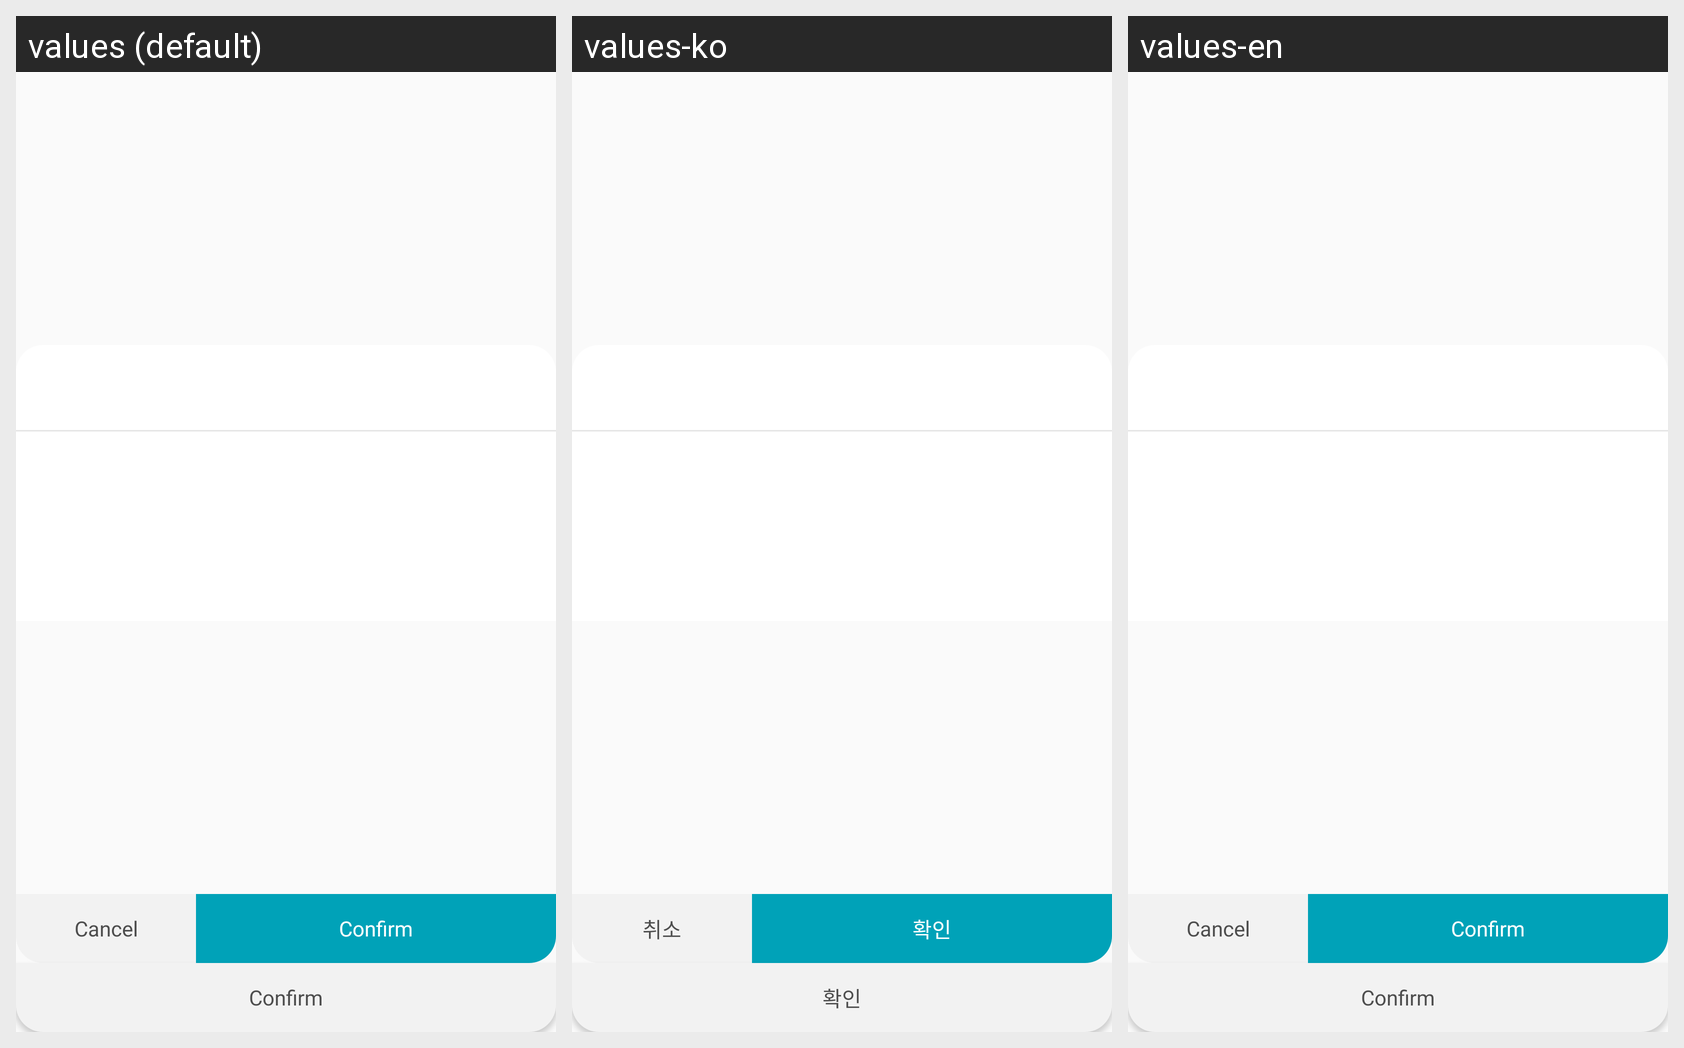

The same Android screen rendered under several of its app's locales, left to right. List the strings drawn on it with the default value and each locale's translation.
Android screen res/layout/dlg_message_dialog.xml rendered under 3 locales, left to right: values (default), values-ko, values-en. Device: Nexus 5 (rendered at 1080×1920; each locale shown at half size, 540×960, under a caption strip naming it); theme AppTheme.
Strings drawn on this screen, with the default value and each locale's value (text and hints the layout hard-codes, and strings that could not be matched under every locale, appear in the picture but are not listed):

cancel
  values: Cancel
  values-ko: 취소
  values-en: Cancel

confirm
  values: Confirm
  values-ko: 확인
  values-en: Confirm
